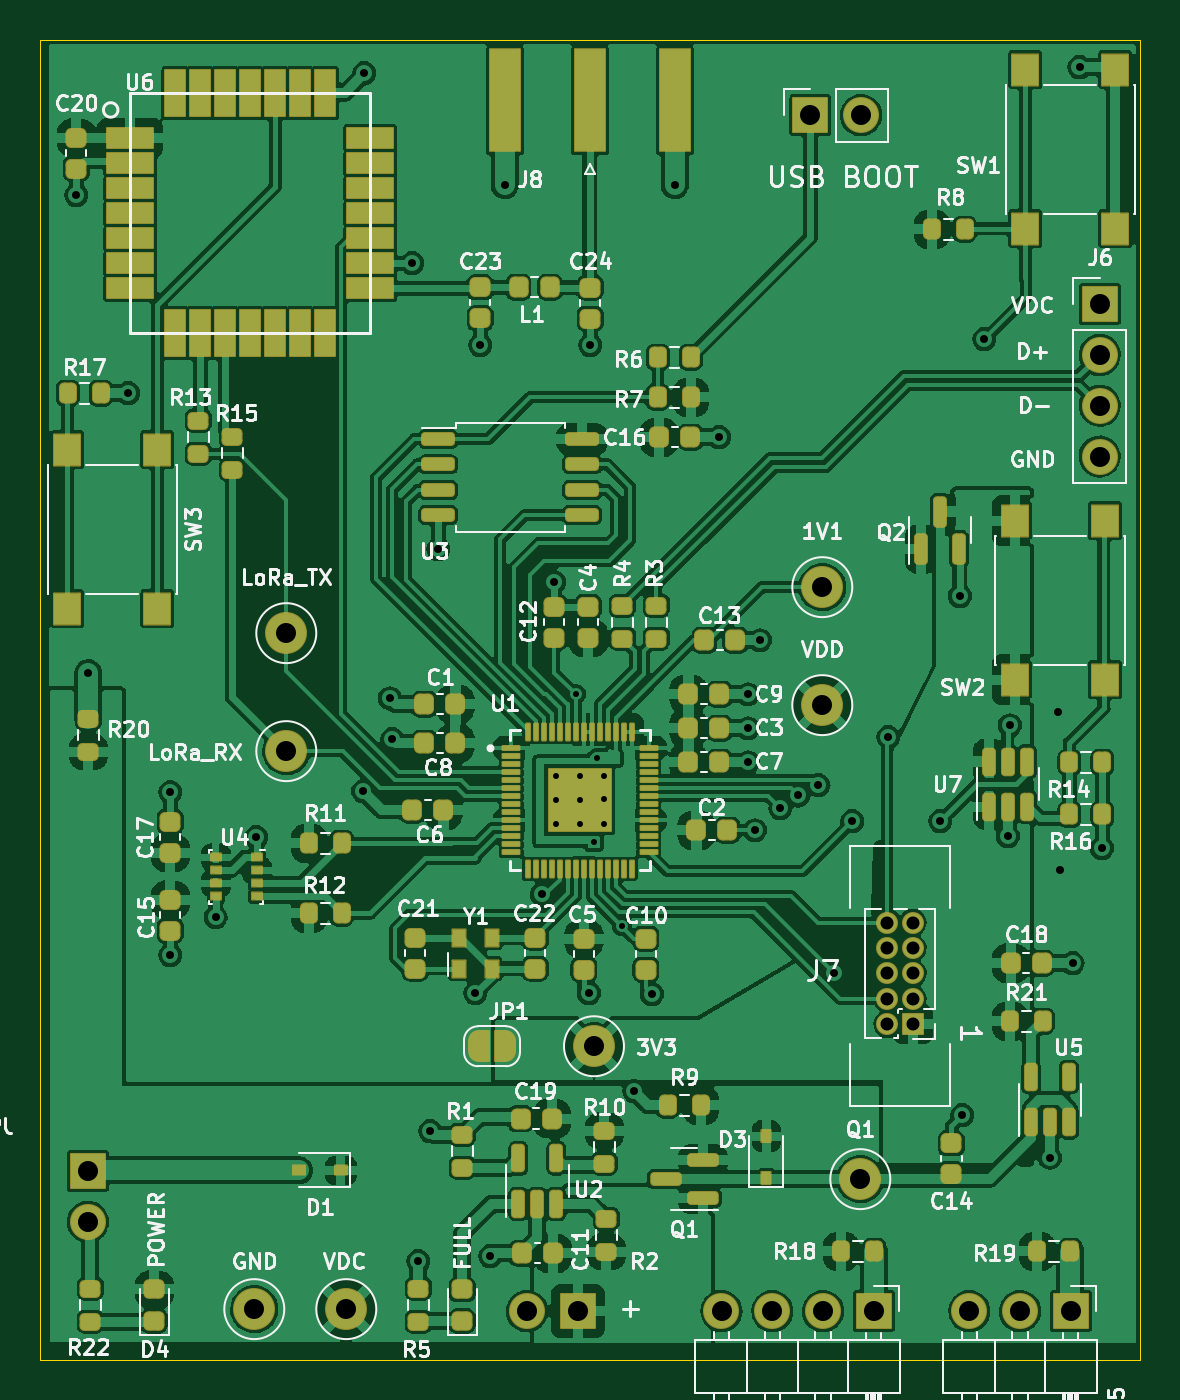
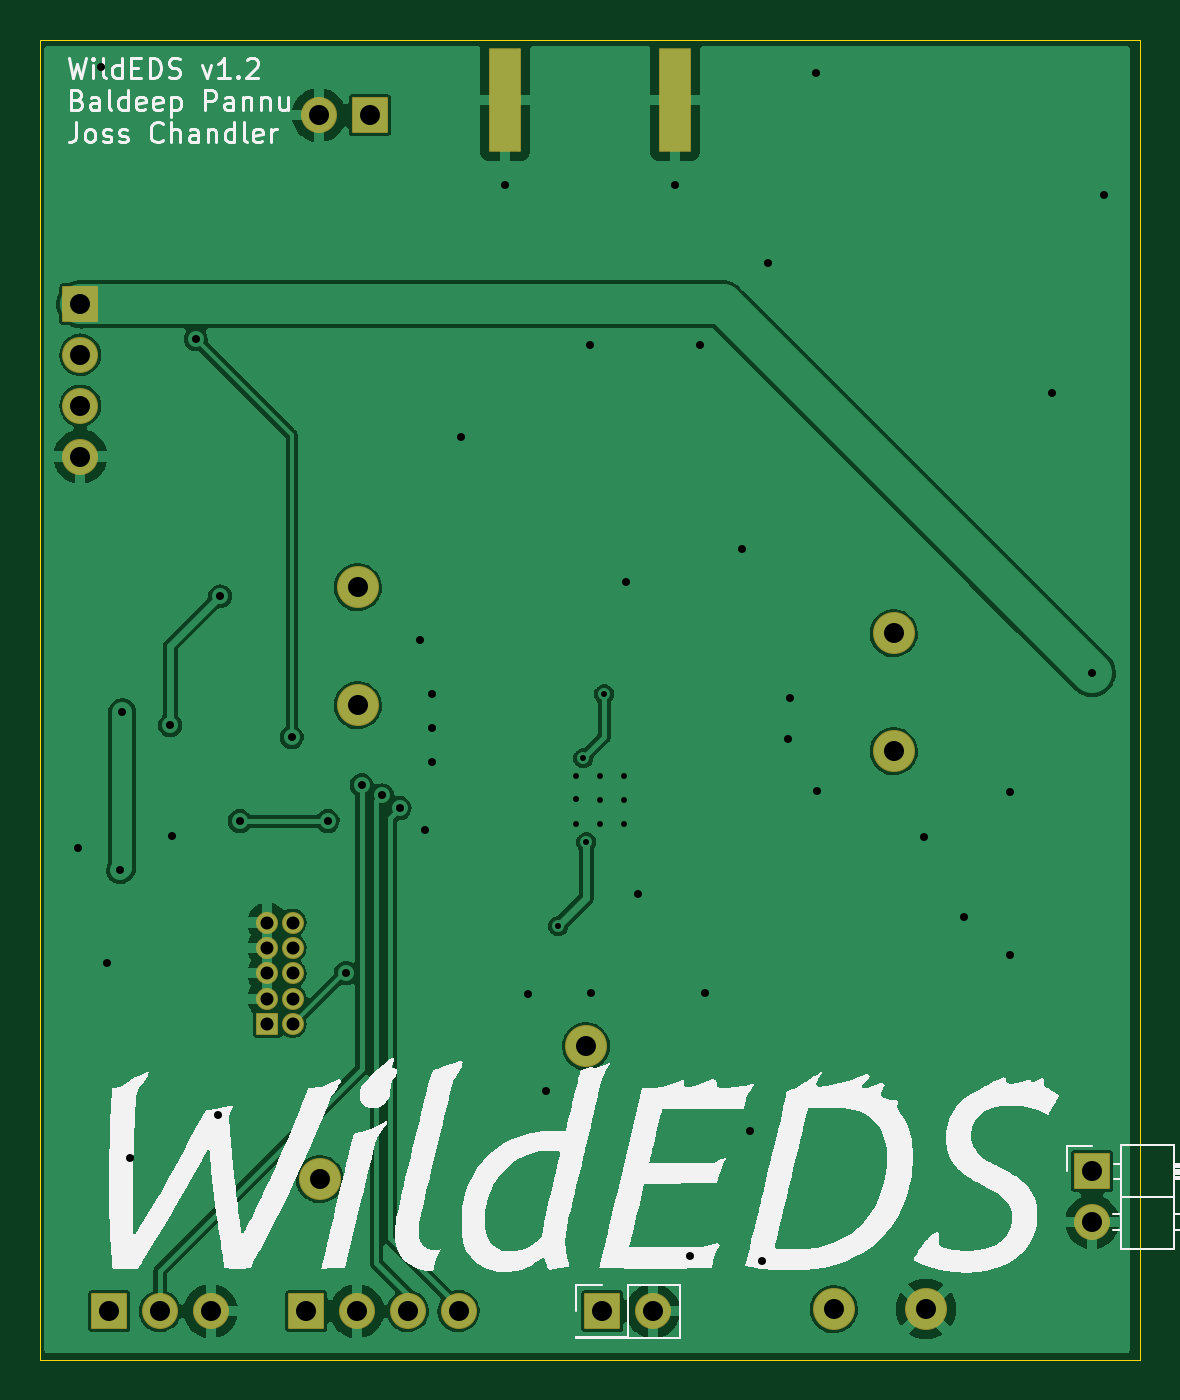
Circuit board: 9 layer files. Board 55.0 x 66.0 mm.
- bottom_copper: RP2040_WEDS-B_Cu.gbl (96675 bytes)
- bottom_mask: RP2040_WEDS-B_Mask.gbs (3084 bytes)
- bottom_silk: RP2040_WEDS-B_Silkscreen.gbo (52272 bytes)
- outline: RP2040_WEDS-Edge_Cuts.gm1 (746 bytes)
- top_copper: RP2040_WEDS-F_Cu.gtl (462072 bytes)
- top_mask: RP2040_WEDS-F_Mask.gts (15189 bytes)
- top_silk: RP2040_WEDS-F_Silkscreen.gto (87903 bytes)
- drill: RP2040_WEDS-NPTH.drl (333 bytes)
- drill: RP2040_WEDS-PTH.drl (2110 bytes)

=== bottom_copper: RP2040_WEDS-B_Cu.gbl (96675 bytes, source omitted) ===
=== bottom_mask: RP2040_WEDS-B_Mask.gbs (3084 bytes, source withheld) ===
=== bottom_silk: RP2040_WEDS-B_Silkscreen.gbo (52272 bytes, source omitted) ===
=== outline: RP2040_WEDS-Edge_Cuts.gm1 ===
%TF.GenerationSoftware,KiCad,Pcbnew,6.0.2-378541a8eb~116~ubuntu20.04.1*%
%TF.CreationDate,2022-03-07T12:50:52-08:00*%
%TF.ProjectId,RP2040_WEDS,52503230-3430-45f5-9745-44532e6b6963,rev?*%
%TF.SameCoordinates,Original*%
%TF.FileFunction,Profile,NP*%
%FSLAX46Y46*%
G04 Gerber Fmt 4.6, Leading zero omitted, Abs format (unit mm)*
G04 Created by KiCad (PCBNEW 6.0.2-378541a8eb~116~ubuntu20.04.1) date 2022-03-07 12:50:52*
%MOMM*%
%LPD*%
G01*
G04 APERTURE LIST*
%TA.AperFunction,Profile*%
%ADD10C,0.050000*%
%TD*%
G04 APERTURE END LIST*
D10*
X119830000Y-68055000D02*
X174830000Y-68055000D01*
X174830000Y-68055000D02*
X174830000Y-134055000D01*
X174830000Y-134055000D02*
X119830000Y-134055000D01*
X119830000Y-134055000D02*
X119830000Y-68055000D01*
M02*

=== top_copper: RP2040_WEDS-F_Cu.gtl (462072 bytes, source omitted) ===
=== top_mask: RP2040_WEDS-F_Mask.gts (15189 bytes, source omitted) ===
=== top_silk: RP2040_WEDS-F_Silkscreen.gto (87903 bytes, source omitted) ===
=== drill: RP2040_WEDS-NPTH.drl ===
M48
; DRILL file {KiCad 6.0.2-378541a8eb~116~ubuntu20.04.1} date Mon 07 Mar 2022 12:50:46 PM PST
; FORMAT={-:-/ absolute / inch / decimal}
; #@! TF.CreationDate,2022-03-07T12:50:46-08:00
; #@! TF.GenerationSoftware,Kicad,Pcbnew,6.0.2-378541a8eb~116~ubuntu20.04.1
; #@! TF.FileFunction,NonPlated,1,2,NPTH
FMAT,2
INCH
%
G90
G05
T0
M30

=== drill: RP2040_WEDS-PTH.drl ===
M48
; DRILL file {KiCad 6.0.2-378541a8eb~116~ubuntu20.04.1} date Mon 07 Mar 2022 12:50:46 PM PST
; FORMAT={-:-/ absolute / inch / decimal}
; #@! TF.CreationDate,2022-03-07T12:50:46-08:00
; #@! TF.GenerationSoftware,Kicad,Pcbnew,6.0.2-378541a8eb~116~ubuntu20.04.1
; #@! TF.FileFunction,Plated,1,2,PTH
FMAT,2
INCH
; #@! TA.AperFunction,Plated,PTH,ViaDrill
T1C0.0118
; #@! TA.AperFunction,Plated,PTH,ViaDrill
T2C0.0157
; #@! TA.AperFunction,Plated,PTH,ComponentDrill
T3C0.0256
; #@! TA.AperFunction,Plated,PTH,ComponentDrill
T4C0.0394
%
G90
G05
T1
X5.7335Y-4.1281
X5.7335Y-4.1754
X5.7335Y-4.2226
X5.7728Y-3.9667
X5.7807Y-4.1281
X5.7807Y-4.2226
X5.7816Y-4.1754
X5.8083Y-4.2581
X5.8142Y-4.0927
X5.828Y-4.1281
X5.828Y-4.1734
X5.828Y-4.2226
X5.8634Y-4.4234
T2
X4.7892Y-2.9843
X4.8128Y-3.9252
X4.8915Y-3.374
X4.9742Y-4.1594
X4.9742Y-4.4803
X5.0638Y-4.4055
X5.1435Y-4.248
X5.3538Y-4.1575
X5.3561Y-2.7441
X5.4067Y-3.9746
X5.4112Y-4.0551
X5.4506Y-3.1181
X5.4624Y-5.0827
X5.486Y-4.8268
X5.5018Y-3.6811
X5.5746Y-4.5551
X5.5844Y-3.2795
X5.6042Y-5.0727
X5.6331Y-2.9648
X5.7059Y-4.3604
X5.7301Y-3.7463
X5.7984Y-4.5553
X5.801Y-3.2795
X5.8876Y-4.748
X5.9224Y-4.5573
X5.9677Y-2.9648
X6.0544Y-3.4606
X6.1114Y-3.9667
X6.1114Y-4.0337
X6.1114Y-4.1006
X6.1252Y-4.2344
X6.135Y-3.8604
X6.1752Y-4.1909
X6.2101Y-4.1658
X6.25Y-4.1457
X6.2813Y-4.5157
X6.3167Y-4.2165
X6.3876Y-4.0512
X6.49Y-4.2165
X6.5287Y-3.7738
X6.5333Y-4.7953
X6.5766Y-3.2677
X6.6232Y-4.2463
X6.6272Y-4.0278
X6.7057Y-4.8789
X6.7217Y-4.0022
X6.7256Y-4.3132
X6.7508Y-4.4961
X6.764Y-2.7323
X6.8083Y-4.2699
T3
X6.3858Y-4.4161
X6.3858Y-4.4661
X6.3858Y-4.5161
X6.3858Y-4.5661
X6.3858Y-4.6161
X6.4358Y-4.4161
X6.4358Y-4.4661
X6.4358Y-4.5161
X6.4358Y-4.5661
X6.4358Y-4.6161
T4
X4.812Y-4.9055
X4.812Y-5.0055
X5.1396Y-5.1772
X5.2026Y-3.8465
X5.2026Y-4.0787
X5.3207Y-5.1772
X5.6766Y-5.1811
X5.7766Y-5.1811
X5.8083Y-4.6596
X6.0593Y-5.1811
X6.1593Y-5.1811
X6.2341Y-2.8268
X6.2577Y-3.7559
X6.2577Y-3.9882
X6.2593Y-5.1811
X6.3325Y-4.9213
X6.3341Y-2.8268
X6.3593Y-5.1811
X6.547Y-5.1811
X6.647Y-5.1811
X6.747Y-5.1811
X6.8039Y-3.1988
X6.8039Y-3.2988
X6.8039Y-3.3988
X6.8039Y-3.4988
T0
M30
